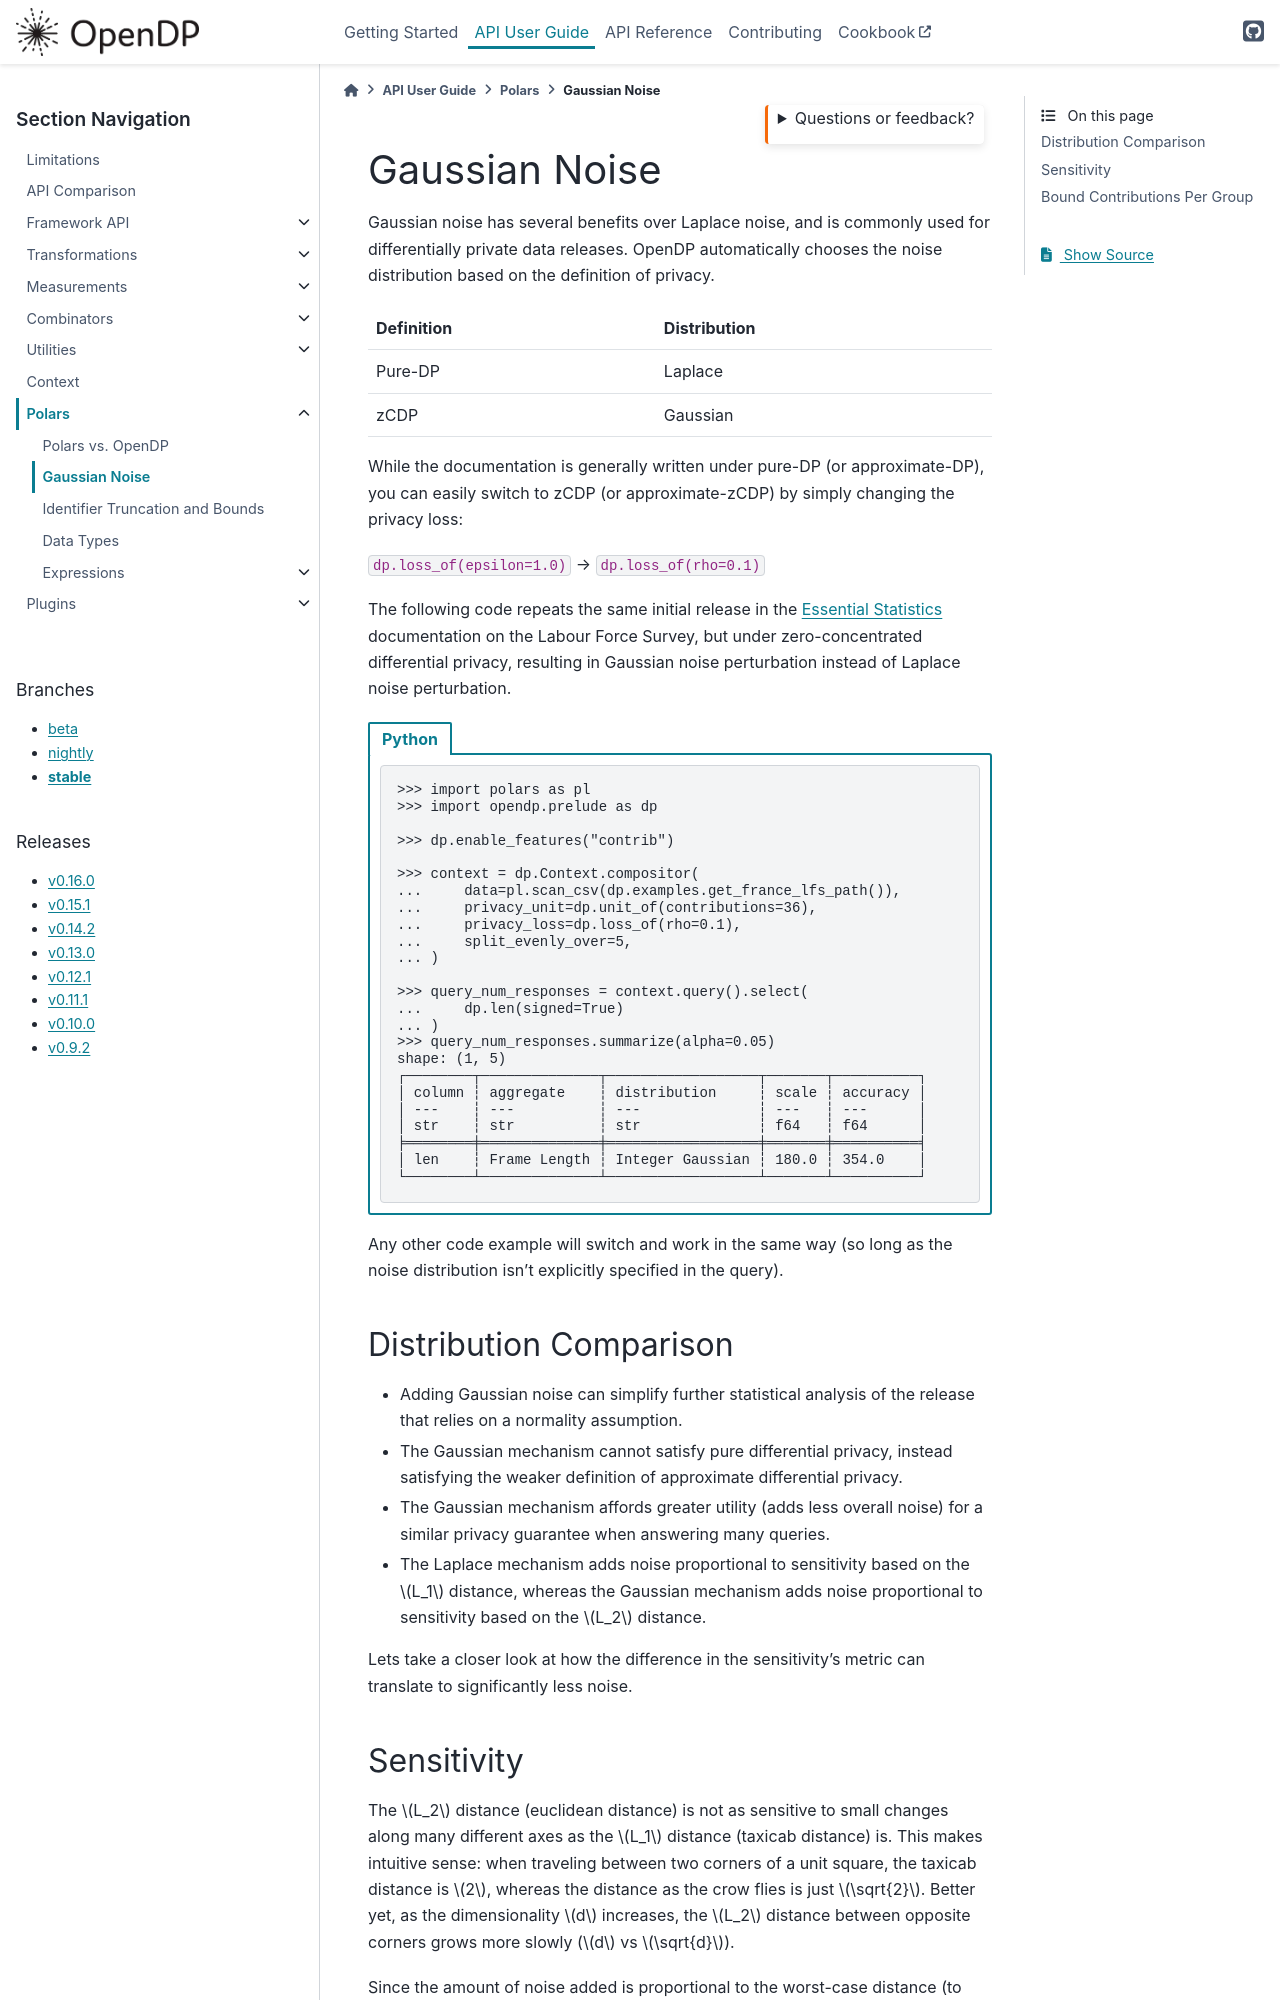

repository: opendp/opendp · page: en/stable/api/user-guide/polars/gaussian-noise.html · generator: sphinx

Gaussian Noise
==============

Gaussian noise has several benefits over Laplace noise, and is commonly
used for differentially private data releases. OpenDP automatically
chooses the noise distribution based on the definition of privacy.

========== ============
Definition Distribution
========== ============
Pure-DP    Laplace
zCDP       Gaussian
========== ============

While the documentation is generally written under pure-DP (or
approximate-DP), you can easily switch to zCDP (or approximate-zCDP) by
simply changing the privacy loss:

``dp.loss_of(epsilon=1.0)`` → ``dp.loss_of(rho=0.1)``

The following code repeats the same initial release in the
:doc:`Essential Statistics <../../../getting-started/tabular-data/essential-statistics>`
documentation on the Labour Force Survey, but under zero-concentrated
differential privacy, resulting in Gaussian noise perturbation instead
of Laplace noise perturbation.

.. tab-set::

    .. tab-item:: Python
        :sync: python

        .. code:: pycon

            >>> import polars as pl
            >>> import opendp.prelude as dp

            >>> dp.enable_features("contrib")

            >>> context = dp.Context.compositor(
            ...     data=pl.scan_csv(dp.examples.get_france_lfs_path()),
            ...     privacy_unit=dp.unit_of(contributions=36),
            ...     privacy_loss=dp.loss_of(rho=0.1),
            ...     split_evenly_over=5,
            ... )

            >>> query_num_responses = context.query().select(
            ...     dp.len(signed=True)
            ... )
            >>> query_num_responses.summarize(alpha=0.05)
            shape: (1, 5)
            ┌────────┬──────────────┬──────────────────┬───────┬──────────┐
            │ column ┆ aggregate    ┆ distribution     ┆ scale ┆ accuracy │
            │ ---    ┆ ---          ┆ ---              ┆ ---   ┆ ---      │
            │ str    ┆ str          ┆ str              ┆ f64   ┆ f64      │
            ╞════════╪══════════════╪══════════════════╪═══════╪══════════╡
            │ len    ┆ Frame Length ┆ Integer Gaussian ┆ 180.0 ┆ 354.0    │
            └────────┴──────────────┴──────────────────┴───────┴──────────┘


Any other code example will switch and work in the same way (so long as
the noise distribution isn’t explicitly specified in the query).

Distribution Comparison
-----------------------

- Adding Gaussian noise can simplify further statistical analysis of the
  release that relies on a normality assumption.
- The Gaussian mechanism cannot satisfy pure differential privacy,
  instead satisfying the weaker definition of approximate differential
  privacy.
- The Gaussian mechanism affords greater utility (adds less overall
  noise) for a similar privacy guarantee when answering many queries.
- The Laplace mechanism adds noise proportional to sensitivity based on
  the :math:`L_1` distance, whereas the Gaussian mechanism adds noise
  proportional to sensitivity based on the :math:`L_2` distance.

Lets take a closer look at how the difference in the sensitivity’s
metric can translate to significantly less noise.

Sensitivity
-----------

The :math:`L_2` distance (euclidean distance) is not as sensitive to
small changes along many different axes as the :math:`L_1` distance
(taxicab distance) is. This makes intuitive sense: when traveling
between two corners of a unit square, the taxicab distance is :math:`2`,
whereas the distance as the crow flies is just :math:`\sqrt{2}`. Better
yet, as the dimensionality :math:`d` increases, the :math:`L_2` distance
between opposite corners grows more slowly (:math:`d` vs
:math:`\sqrt{d}`).

Since the amount of noise added is proportional to the worst-case
distance (to hide individual effects), a mechanism that can calibrate
its noise according to the :math:`L_2` distance is very attractive. In
the context of differentially private marginal queries, as is common in
OpenDP Polars, the greatest improvements occur when an individual has
small influence on a large number of answers.
